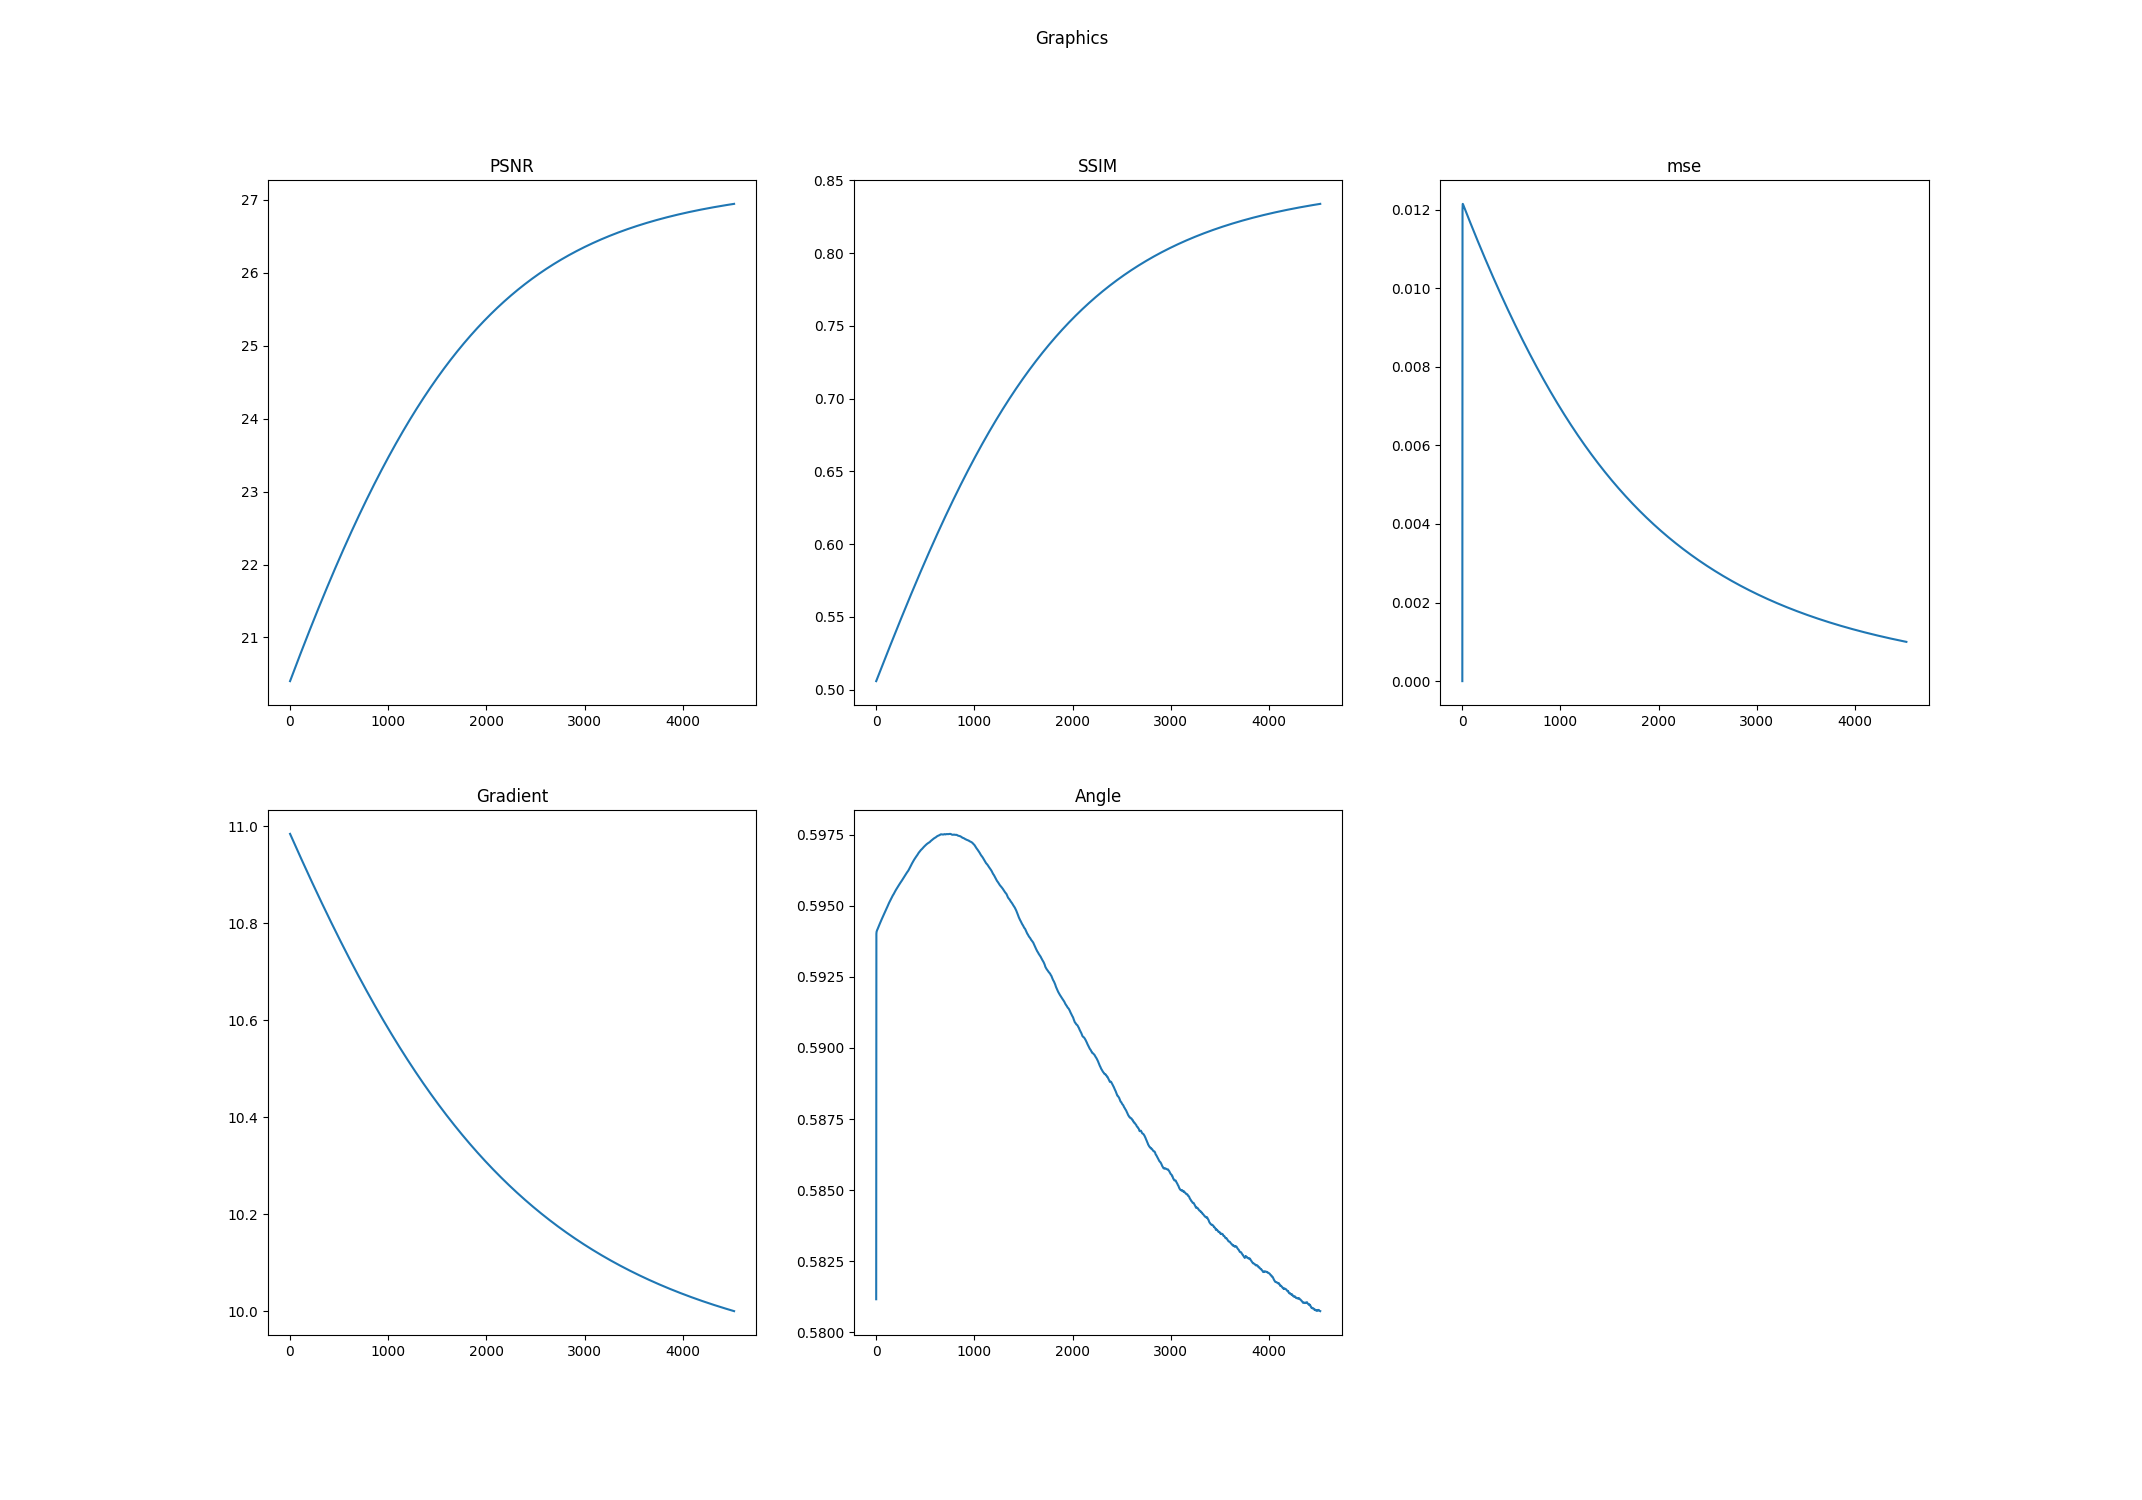

The table this chart was drawn from, first rows:
k, PSNR, SSIM, mse, Log-Gradient, Angle
0.0, 20.4, 0.5059, 0.0, 10.98, 0.5812
1.0, 20.4, 0.5061, 0.01012, 10.98, 0.5939
2.0, 20.41, 0.5062, 0.012, 10.98, 0.594
3.0, 20.41, 0.5064, 0.01213, 10.98, 0.5941
4.0, 20.42, 0.5066, 0.01215, 10.98, 0.5941
5.0, 20.42, 0.5068, 0.01215, 10.98, 0.5941
6.0, 20.42, 0.5069, 0.01214, 10.98, 0.5941
7.0, 20.43, 0.5071, 0.01214, 10.98, 0.5941
8.0, 20.43, 0.5073, 0.01213, 10.98, 0.5941
9.0, 20.43, 0.5074, 0.01212, 10.98, 0.5941
10.0, 20.44, 0.5076, 0.01212, 10.98, 0.5941
11.0, 20.44, 0.5078, 0.01211, 10.98, 0.5942
12.0, 20.44, 0.508, 0.01211, 10.98, 0.5942
13.0, 20.45, 0.5081, 0.0121, 10.98, 0.5942
14.0, 20.45, 0.5083, 0.01209, 10.98, 0.5942
15.0, 20.45, 0.5085, 0.01209, 10.98, 0.5942
16.0, 20.46, 0.5087, 0.01208, 10.98, 0.5942
17.0, 20.46, 0.5088, 0.01207, 10.98, 0.5942
18.0, 20.47, 0.509, 0.01207, 10.98, 0.5942
19.0, 20.47, 0.5092, 0.01206, 10.98, 0.5942
20.0, 20.47, 0.5093, 0.01206, 10.98, 0.5942
21.0, 20.48, 0.5095, 0.01205, 10.97, 0.5942
22.0, 20.48, 0.5097, 0.01204, 10.97, 0.5942
23.0, 20.48, 0.5099, 0.01204, 10.97, 0.5943
24.0, 20.49, 0.51, 0.01203, 10.97, 0.5943
25.0, 20.49, 0.5102, 0.01202, 10.97, 0.5943
26.0, 20.49, 0.5104, 0.01202, 10.97, 0.5943
27.0, 20.5, 0.5106, 0.01201, 10.97, 0.5943
28.0, 20.5, 0.5107, 0.012, 10.97, 0.5943
29.0, 20.5, 0.5109, 0.012, 10.97, 0.5943
30.0, 20.51, 0.5111, 0.01199, 10.97, 0.5943
31.0, 20.51, 0.5112, 0.01199, 10.97, 0.5943
32.0, 20.52, 0.5114, 0.01198, 10.97, 0.5943
33.0, 20.52, 0.5116, 0.01197, 10.97, 0.5943
34.0, 20.52, 0.5118, 0.01197, 10.97, 0.5943
35.0, 20.53, 0.5119, 0.01196, 10.97, 0.5944
36.0, 20.53, 0.5121, 0.01195, 10.97, 0.5944
37.0, 20.53, 0.5123, 0.01195, 10.97, 0.5944
38.0, 20.54, 0.5125, 0.01194, 10.97, 0.5944
39.0, 20.54, 0.5126, 0.01193, 10.97, 0.5944
40.0, 20.54, 0.5128, 0.01193, 10.97, 0.5944
41.0, 20.55, 0.513, 0.01192, 10.97, 0.5944
42.0, 20.55, 0.5131, 0.01192, 10.97, 0.5944
43.0, 20.55, 0.5133, 0.01191, 10.96, 0.5944
44.0, 20.56, 0.5135, 0.0119, 10.96, 0.5944
45.0, 20.56, 0.5137, 0.0119, 10.96, 0.5944
46.0, 20.57, 0.5138, 0.01189, 10.96, 0.5944
47.0, 20.57, 0.514, 0.01188, 10.96, 0.5945
48.0, 20.57, 0.5142, 0.01188, 10.96, 0.5945
49.0, 20.58, 0.5143, 0.01187, 10.96, 0.5945
50.0, 20.58, 0.5145, 0.01186, 10.96, 0.5945
51.0, 20.58, 0.5147, 0.01186, 10.96, 0.5945
52.0, 20.59, 0.5149, 0.01185, 10.96, 0.5945
53.0, 20.59, 0.515, 0.01185, 10.96, 0.5945
54.0, 20.59, 0.5152, 0.01184, 10.96, 0.5945
55.0, 20.6, 0.5154, 0.01183, 10.96, 0.5945
56.0, 20.6, 0.5155, 0.01183, 10.96, 0.5945
57.0, 20.6, 0.5157, 0.01182, 10.96, 0.5945
58.0, 20.61, 0.5159, 0.01181, 10.96, 0.5945
59.0, 20.61, 0.5161, 0.01181, 10.96, 0.5945
... 4,462 more rows
